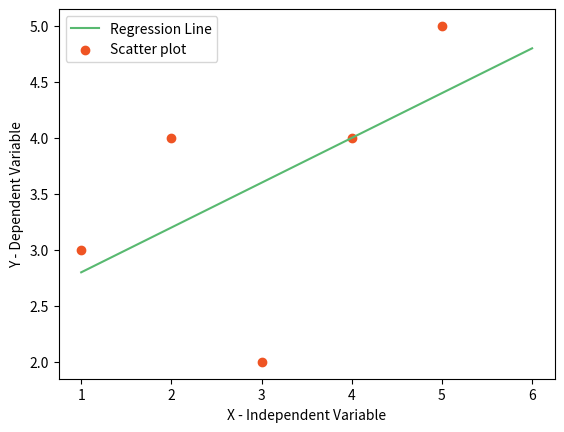

This chart was generated by the following Python code:
import numpy as np
import pandas as pd
import matplotlib.pyplot as plt

def MarvellousPredictor():

    # Load data
    X = [1, 2, 3, 4, 5]
    Y = [3, 4, 2, 4, 5]

    print("Values of independent variable X:", X)
    print("Values of dependent variable Y:", Y)

    # Least square method
    mean_x = np.mean(X)
    mean_y = np.mean(Y)

    print("Mean of independent variable X:", mean_x)
    print("Mean of dependent variable Y:", mean_y)
    n = len(X)

    numerator = 0
    denominator = 0

    # Equation of line is y = mx + c
    for i in range(n):
        numerator += (X[i] - mean_x) * (Y[i] - mean_y)
        denominator += (X[i] - mean_x) ** 2

    m = numerator / denominator

    # c = y - mx
    c = mean_y - (m * mean_x)

    print("Slope of the regression line is:", m)
    print("Y-intercept of the regression line is:", c)

    # Display plotting of above points
    x = np.linspace(1, 6, n)
    y = c + m * x

    plt.plot(x, y, color='#58b970', label='Regression Line')
    plt.scatter(X, Y, color='#ef5423', label='Scatter plot')

    plt.xlabel('X - Independent Variable')
    plt.ylabel('Y - Dependent Variable')

    plt.legend()
    plt.show()

    # Find out goodness of fit i.e., R Square
    ss_t = 0
    ss_r = 0

    for i in range(n):
        y_pred = c + m * X[i]
        ss_t += (Y[i] - mean_y) ** 2
        ss_r += (Y[i] - y_pred) ** 2

    r2 = 1 - (ss_r / ss_t)

    print("Goodness of fit using R^2 method is:", r2)


def main():
    print("Marvelos Infosystem by Piyush Khairner")
    print("Supervised Machine Learning")
    print("Linear Regression")

    MarvellousPredictor()


if __name__ == "__main__":
    main()
